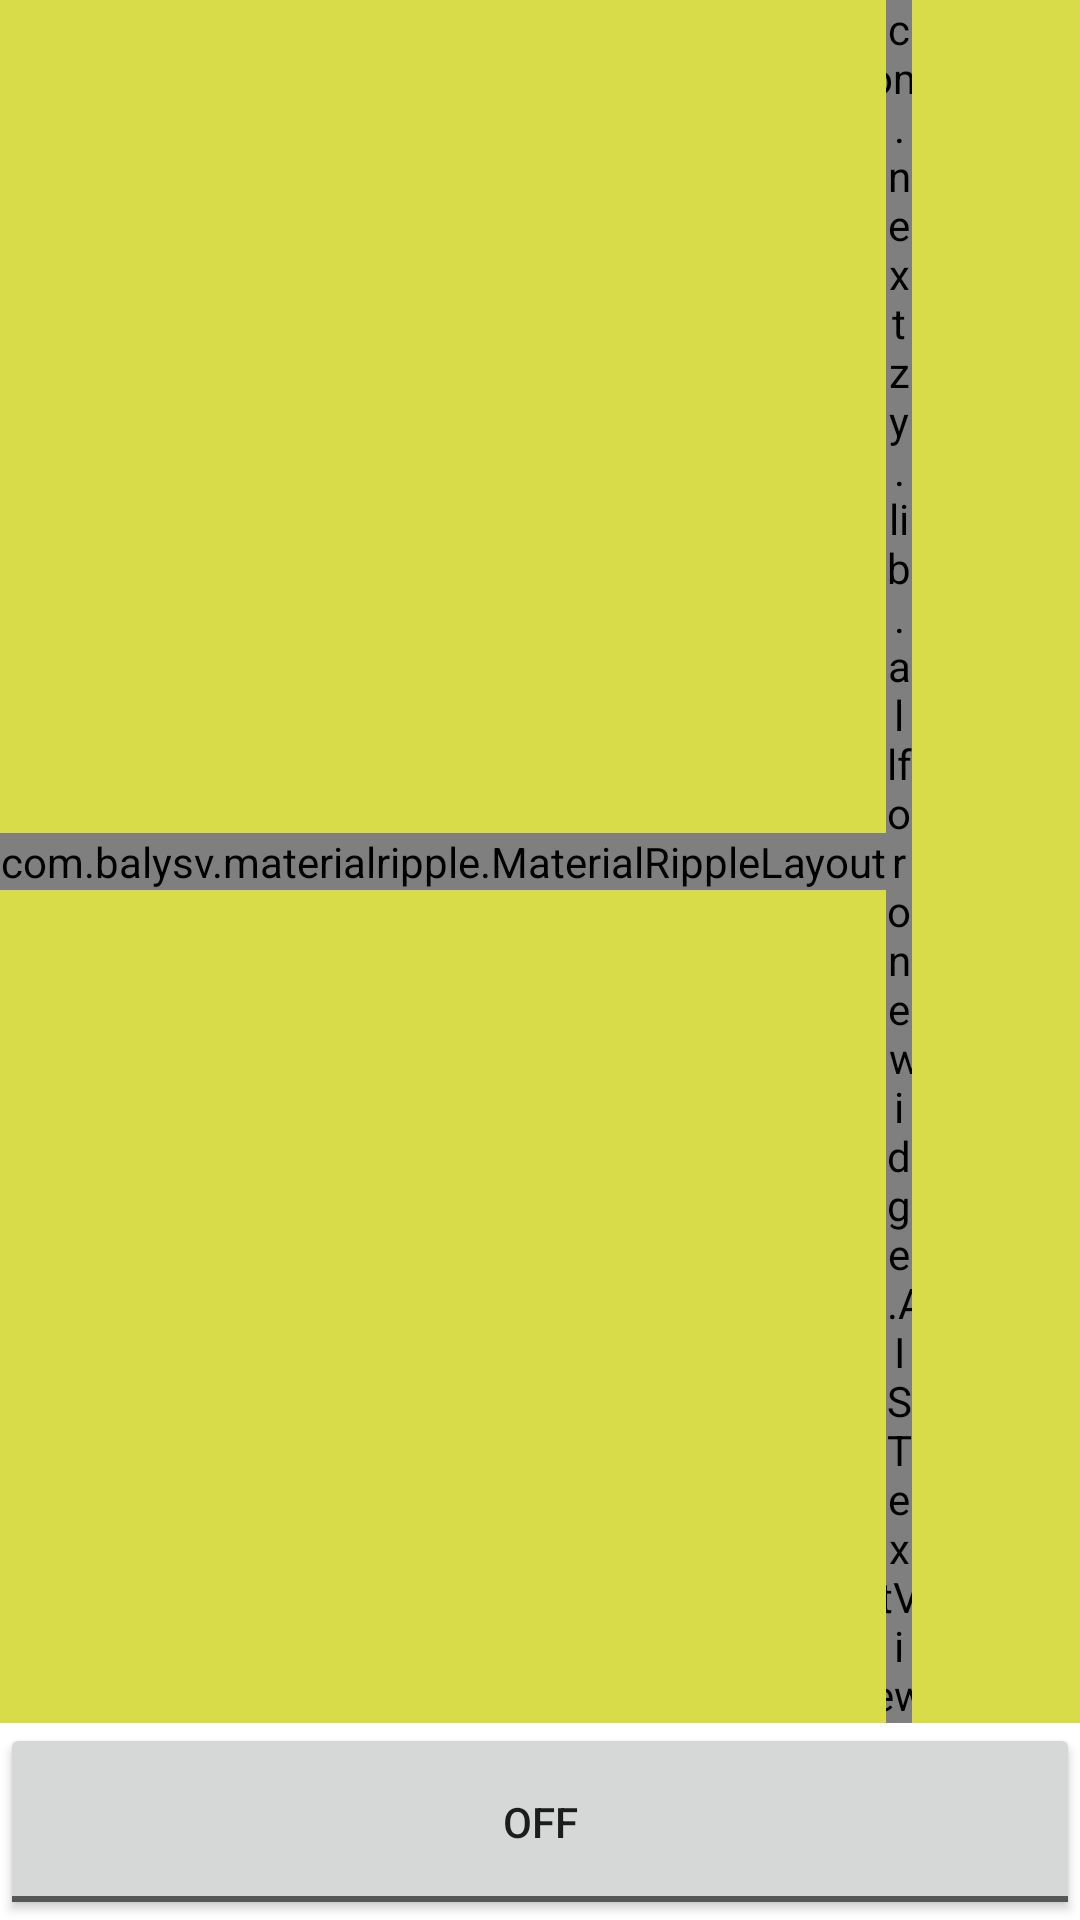

The Android layout XML behind this screen, and the referenced resources:
<!-- AndroidManifest.xml: application theme AppTheme -->
<!-- res/layout/aisapp_activity_sample_push.xml -->
<LinearLayout xmlns:android="http://schemas.android.com/apk/res/android"
    android:layout_width="match_parent"
    android:layout_height="match_parent"
    android:background="@color/white"
    android:orientation="vertical">

    <include
        layout="@layout/aisapp_view_toolbar"
        android:layout_width="match_parent"
        android:layout_height="wrap_content" />

    <ToggleButton
        android:id="@+id/tg_push"
        android:layout_width="match_parent"
        android:layout_height="match_parent"
        android:gravity="center"
        android:text="Enable Push" />

</LinearLayout>
<!-- res/layout/aisapp_view_toolbar.xml (included above) -->
<?xml version="1.0" encoding="utf-8"?>
<android.support.v7.widget.Toolbar xmlns:android="http://schemas.android.com/apk/res/android"
    xmlns:app="http://schemas.android.com/apk/res-auto"
    android:id="@+id/tb_title"
    android:layout_width="match_parent"
    android:layout_height="wrap_content"
    android:background="@color/ais_green_bar"
    android:gravity="center_horizontal"
    android:minHeight="?attr/actionBarSize"
    app:contentInsetEnd="0dp"
    app:contentInsetLeft="0dp"
    app:contentInsetRight="0dp"
    app:contentInsetStart="0dp">

    <LinearLayout
        android:layout_width="match_parent"
        android:layout_height="wrap_content"
        android:gravity="center_vertical"
        android:orientation="horizontal">

        <com.balysv.materialripple.MaterialRippleLayout
            android:layout_width="wrap_content"
            android:layout_height="wrap_content"
            app:mrl_rippleAlpha="0.05"
            app:mrl_rippleColor="@color/alpha_transparent"
            app:mrl_rippleDelayClick="true"
            app:mrl_rippleDimension="@dimen/default_ripple_size"
            app:mrl_rippleOverlay="true">

            <Button
                android:id="@+id/btn_toolbar_back"
                android:layout_width="?attr/actionBarSize"
                android:layout_height="?attr/actionBarSize"
                android:background="@mipmap/aisapp_ic_back" />
        </com.balysv.materialripple.MaterialRippleLayout>

        <com.nextzy.lib.allforone.widget.AISTextView
            android:id="@+id/tv_toolbar_title"
            style="@style/AISTextView.Brown.ExtraLarge"
            android:layout_width="0dp"
            android:layout_height="wrap_content"
            android:layout_weight="1"
            android:gravity="center_horizontal"
            android:text="@string/blank" />

        <FrameLayout
            android:layout_width="?attr/actionBarSize"
            android:layout_height="?attr/actionBarSize" />

    </LinearLayout>

</android.support.v7.widget.Toolbar>
<!-- resources referenced by this layout -->
<resources>
  <color name="ais_green_bar">#d7dc48</color>
  <dimen name="default_ripple_size">5dp</dimen>
  <!-- mipmap aisapp_ic_back: png bitmap (mipmap-hdpi, 1093 bytes) -->
  <style name="AppTheme" parent="@style/AISDefaultTheme">
          <item name="android:dropDownListViewStyle">@style/AISSpinner.DropDownStyle</item>
      </style>
  <style name="AISSpinner.DropDownStyle" parent="Widget.AppCompat.Light.ListView.DropDown">
          <item name="android:divider">@color/divider_gray</item>
          <item name="android:dividerHeight">1dp</item>
      </style>
  <!-- not gathered from this repository: default colours our renderer supplied (Android Studio template values) -->
  <color name="white">#FFFFFFFF</color>
</resources>
